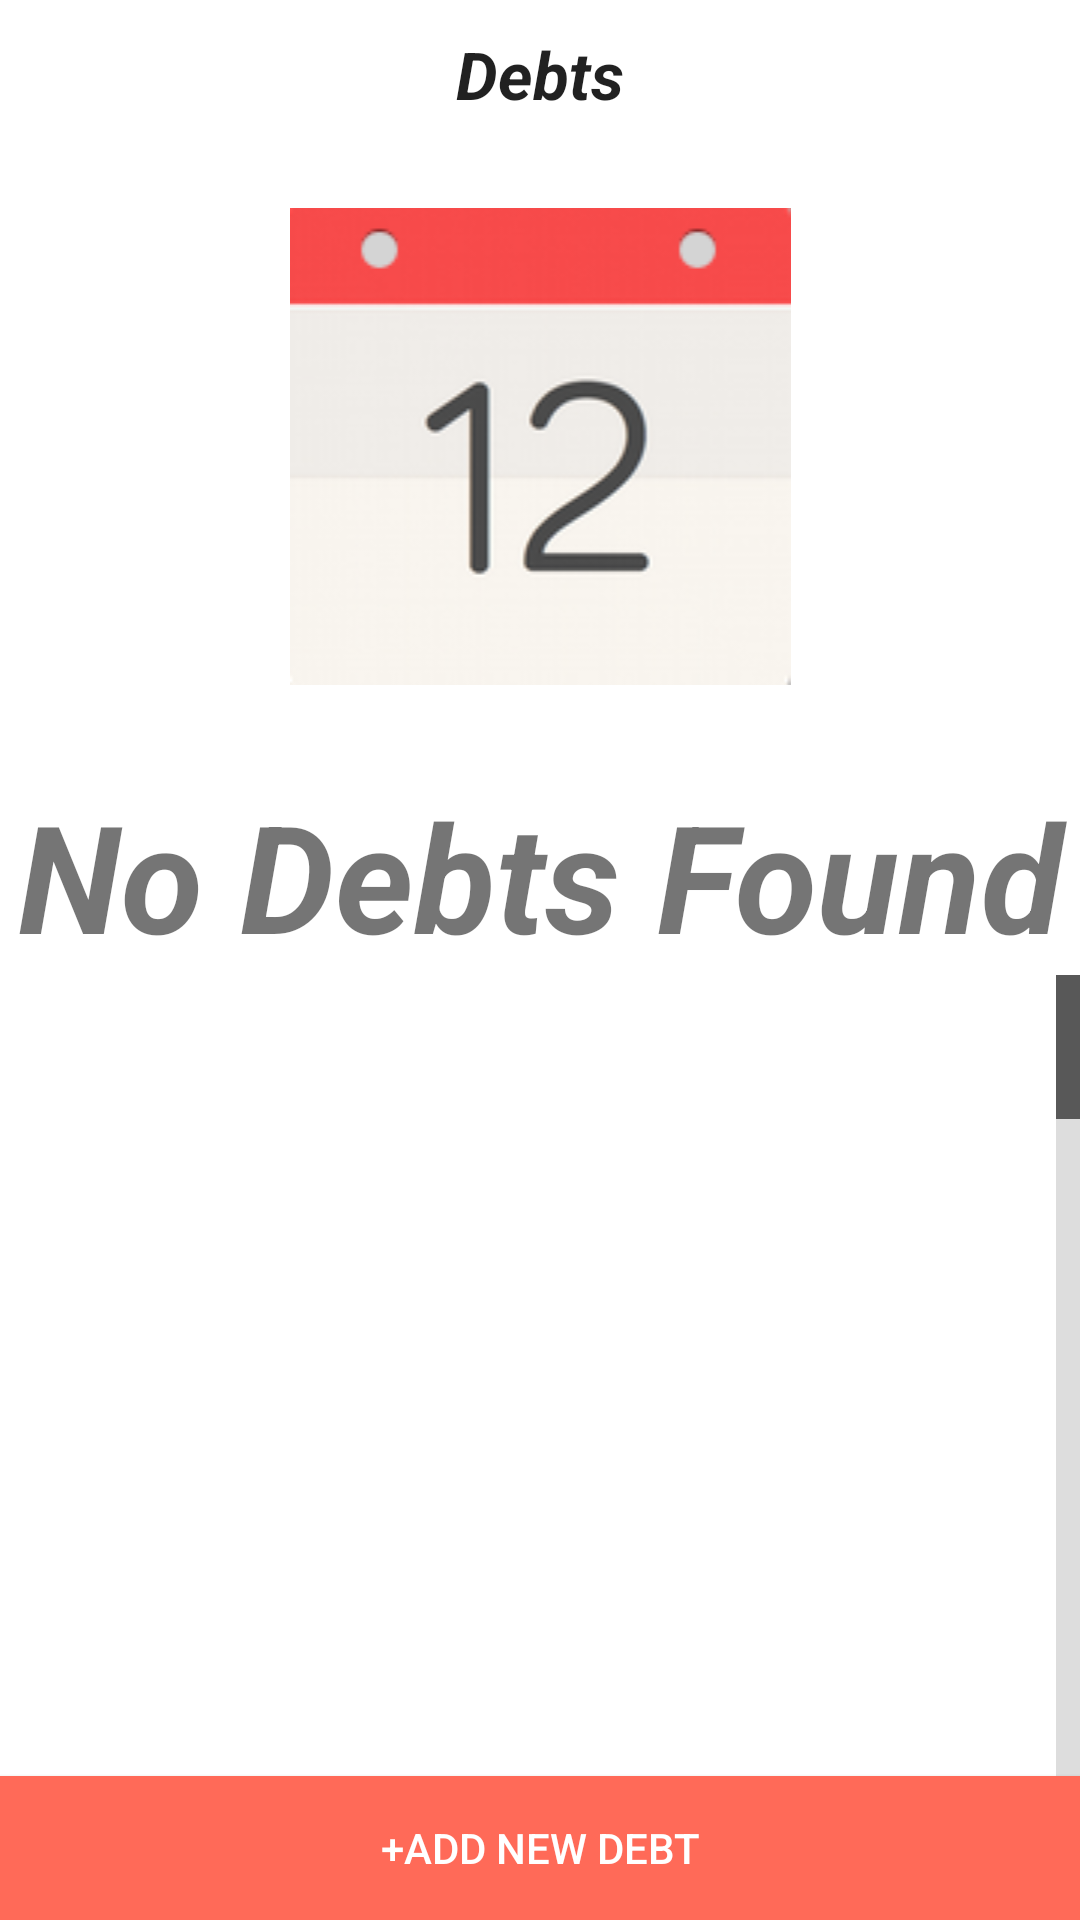

Produce the Android XML layout that renders to this screen, including the resource entries it uses.
<!-- AndroidManifest.xml: application theme AppTheme -->
<!-- res/layout/debts.xml -->
<?xml version="1.0" encoding="utf-8"?>
<RelativeLayout
    xmlns:android="http://schemas.android.com/apk/res/android"
    android:layout_width="match_parent"
    android:layout_height="match_parent"
    android:background="#ffffffff">

    <LinearLayout
        android:orientation="vertical"
        android:layout_width="match_parent"
        android:layout_height="match_parent">

        <TextView
            android:id="@+id/topDebtText"
            android:text="Debts"
            android:gravity="center"
            android:layout_marginTop="10dp"
            android:layout_width="match_parent"
            android:layout_height="wrap_content"
            android:textStyle="italic|bold"
            android:textAppearance="?android:attr/textAppearanceLarge" />

        <LinearLayout
            android:id="@+id/emptyList"
            android:orientation="vertical"
            android:layout_width="match_parent"
            android:layout_height="wrap_content" >

            <ImageView
                android:id="@+id/emptyImage"
                android:layout_marginTop="30dp"
                android:layout_marginBottom="30dp"
                android:src="@drawable/empty_event1"
                android:layout_width="match_parent"
                android:layout_height="wrap_content" />

            <TextView
                android:id="@+id/emptyListText"
                android:text="No Debts Found"
                android:layout_width="match_parent"
                android:gravity="center"
                android:textStyle="bold|italic"
                android:textSize="50sp"
                android:layout_height="wrap_content" />

        </LinearLayout>

        <ListView
            android:id="@+id/debtList"
            android:layout_width="match_parent"
            android:layout_height="match_parent"
            android:fastScrollEnabled="true"
            android:fastScrollAlwaysVisible="false"
            android:smoothScrollbar="true">

        </ListView>
    </LinearLayout>

    <Button
        android:layout_width="wrap_content"
        android:layout_height="wrap_content"
        android:text="+Add new Debt"
        android:id="@+id/addDebtButton"
        android:onClick="newDebt"
        android:textColor="#ffffff"
        android:layout_gravity="center_horizontal"
        android:layout_alignParentBottom="true"
        android:layout_alignParentRight="true"
        android:layout_alignParentEnd="true"
        android:layout_alignParentLeft="true"
        android:layout_alignParentStart="true"
        android:background="#ffff6a58" />
</RelativeLayout>
<!-- resources referenced by this layout -->
<resources>
  <!-- drawable empty_event1: png bitmap (drawable, 16412 bytes) -->
  <style name="AppTheme" parent="Base.Theme.AppCompat.Light.DarkActionBar">
          
  
          <item name="colorAccent">#448AFF</item>
          <item name="colorPrimary">#4CAF50</item>
          <item name="colorPrimaryDark">#388E3C</item>
      </style>
</resources>
